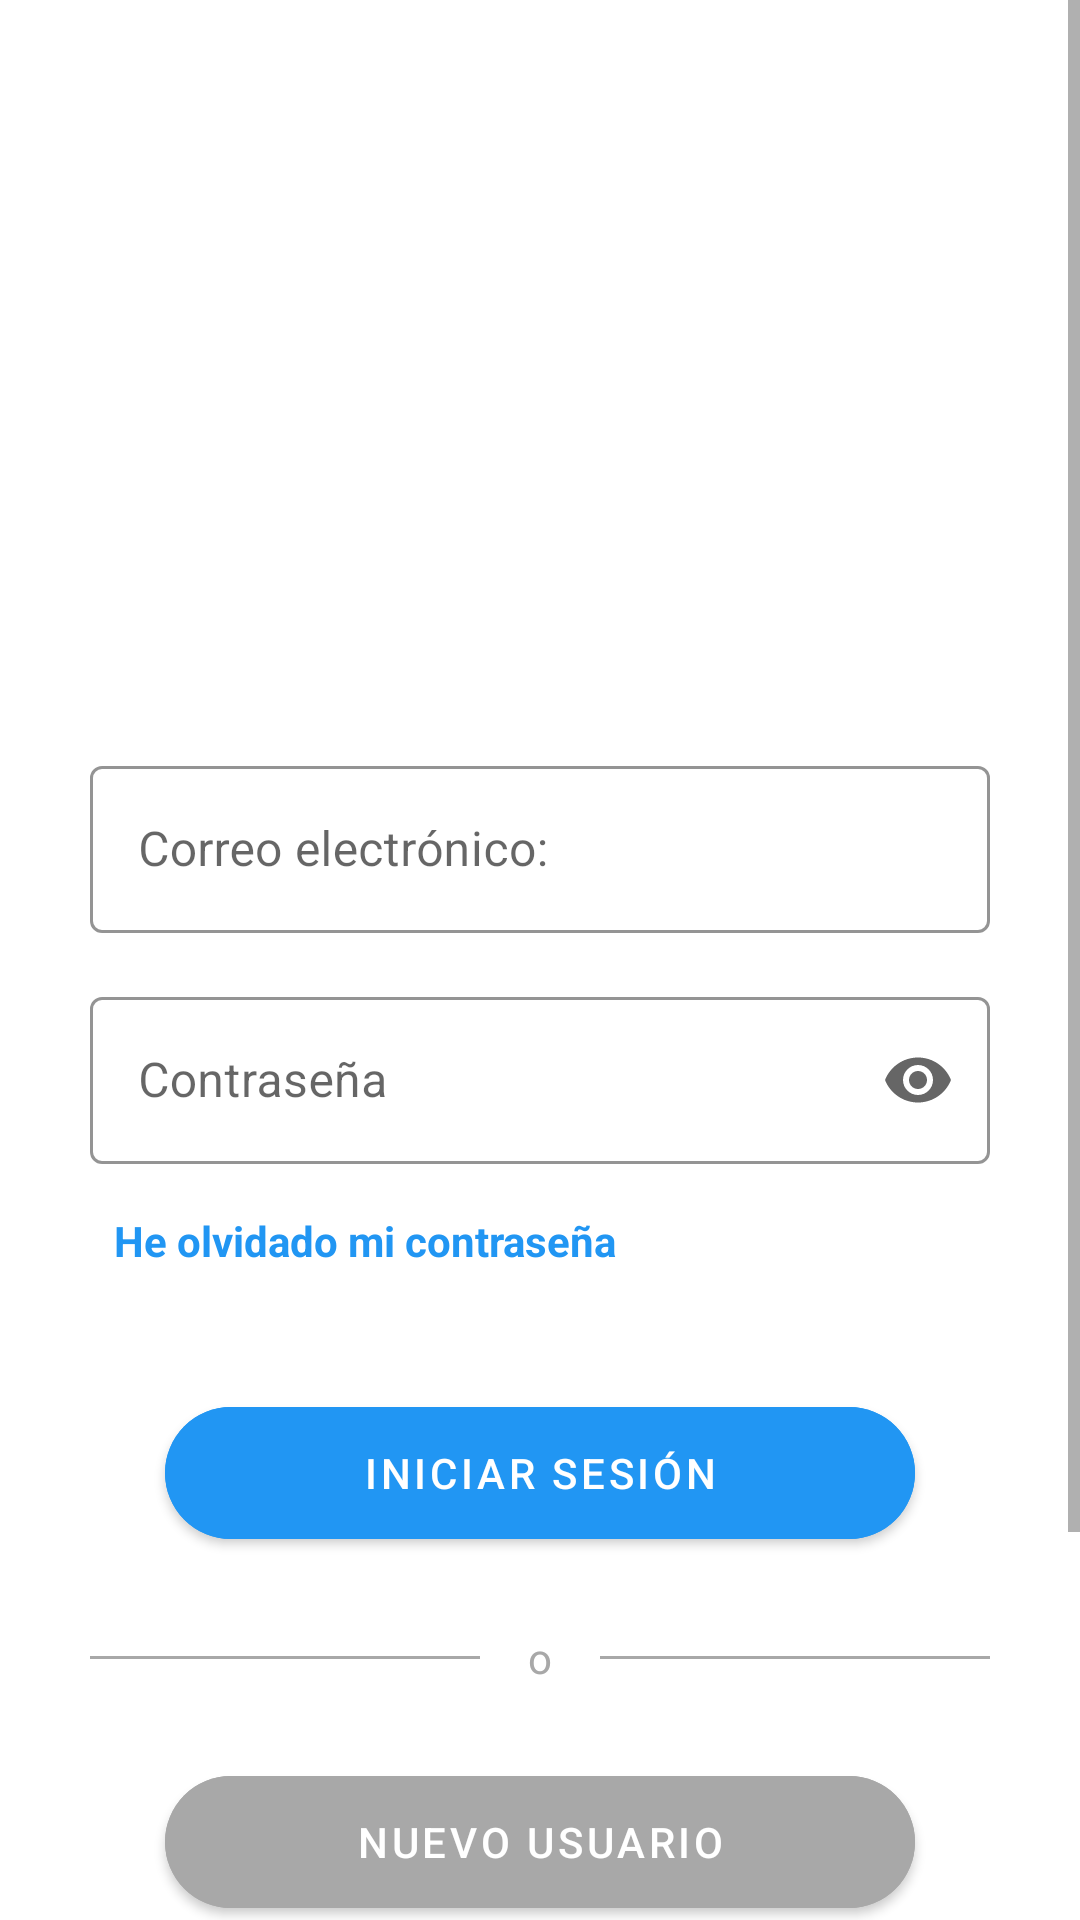

The Android layout XML behind this screen, and the referenced resources:
<!-- AndroidManifest.xml: activity theme Theme.FisioPhone -->
<!-- res/layout/activity_log_in.xml -->
<?xml version="1.0" encoding="utf-8"?>
<ScrollView xmlns:android="http://schemas.android.com/apk/res/android"
    xmlns:app="http://schemas.android.com/apk/res-auto"
    xmlns:tools="http://schemas.android.com/tools"
    android:layout_width="match_parent"
    android:layout_height="match_parent"
    android:fillViewport="true"
    tools:context=".ui.auth.LogInActivity">

    <androidx.constraintlayout.widget.ConstraintLayout
        android:id="@+id/main"
        android:layout_width="match_parent"
        android:layout_height="wrap_content">

        <ImageView
            android:id="@+id/ivLogo"
            android:layout_width="@dimen/logo_size"
            android:layout_height="@dimen/logo_size"
            android:layout_marginTop="@dimen/spacing_huge"
            android:src="@drawable/app_logo"
            app:layout_constraintEnd_toEndOf="parent"
            app:layout_constraintStart_toStartOf="parent"
            app:layout_constraintTop_toTopOf="parent" />

        <com.google.android.material.textfield.TextInputLayout
            android:id="@+id/tilUsuario"
            style="@style/Widget.MaterialComponents.TextInputLayout.OutlinedBox"
            android:layout_width="@dimen/input_field_width"
            android:layout_height="wrap_content"
            android:layout_marginTop="@dimen/spacing_xxlarge"
            app:boxStrokeColor="@color/azul"
            app:hintTextColor="@color/azul"
            app:layout_constraintEnd_toEndOf="parent"
            app:layout_constraintStart_toStartOf="parent"
            app:layout_constraintTop_toBottomOf="@id/ivLogo">

            <com.google.android.material.textfield.TextInputEditText
                android:id="@+id/etUsuario"
                android:layout_width="match_parent"
                android:layout_height="wrap_content"
                android:hint="@string/email"
                android:inputType="textEmailAddress"
                android:textColor="@color/card_text" />
        </com.google.android.material.textfield.TextInputLayout>

        <com.google.android.material.textfield.TextInputLayout
            android:id="@+id/tilPassword"
            style="@style/Widget.MaterialComponents.TextInputLayout.OutlinedBox"
            android:layout_width="@dimen/input_field_width"
            android:layout_height="wrap_content"
            android:layout_marginTop="@dimen/spacing_medium"
            app:boxStrokeColor="@color/azul"
            app:hintTextColor="@color/azul"
            app:endIconMode="password_toggle"
            app:layout_constraintEnd_toEndOf="parent"
            app:layout_constraintStart_toStartOf="parent"
            app:layout_constraintTop_toBottomOf="@+id/tilUsuario">

            <com.google.android.material.textfield.TextInputEditText
                android:id="@+id/etPassword"
                android:layout_width="match_parent"
                android:layout_height="wrap_content"
                android:hint="@string/contraseña"
                android:inputType="textPassword"
                android:textColor="@color/card_text" />
        </com.google.android.material.textfield.TextInputLayout>

        <TextView
            android:id="@+id/tvForgotPassword"
            android:layout_width="wrap_content"
            android:layout_height="wrap_content"
            android:layout_marginTop="@dimen/spacing_small"
            android:text="@string/olvido_password"
            android:textColor="@color/azul"
            android:textStyle="bold"
            android:padding="@dimen/spacing_small"
            android:textSize="@dimen/text_size_normal"
            app:layout_constraintStart_toStartOf="@id/tilPassword"
            app:layout_constraintTop_toBottomOf="@+id/tilPassword" />

        <com.google.android.material.button.MaterialButton
            android:id="@+id/loginButton"
            android:layout_width="@dimen/button_width"
            android:layout_height="@dimen/button_height"
            android:layout_marginTop="@dimen/spacing_xlarge"
            android:text="@string/iniciar"
            app:cornerRadius="@dimen/button_corner_radius"
            android:textSize="@dimen/text_size_normal"
            android:backgroundTint="@color/azul"
            android:textColor="@android:color/white"
            app:layout_constraintEnd_toEndOf="parent"
            app:layout_constraintStart_toStartOf="parent"
            app:layout_constraintTop_toBottomOf="@+id/tvForgotPassword" />

        <LinearLayout
            android:id="@+id/llSeparator"
            android:layout_width="@dimen/input_field_width"
            android:layout_height="wrap_content"
            android:layout_marginTop="@dimen/spacing_large"
            android:gravity="center"
            android:orientation="horizontal"
            app:layout_constraintEnd_toEndOf="parent"
            app:layout_constraintStart_toStartOf="parent"
            app:layout_constraintTop_toBottomOf="@id/loginButton"
            app:layout_constraintBottom_toTopOf="@+id/btnNuevoUsuario">

            <View
                android:layout_width="0dp"
                android:layout_height="1dp"
                android:layout_weight="1"
                android:background="@color/gray" />

            <TextView
                android:layout_width="wrap_content"
                android:layout_height="wrap_content"
                android:layout_marginStart="@dimen/spacing_medium"
                android:layout_marginEnd="@dimen/spacing_medium"
                android:text="@string/separador_o"
                android:textColor="@color/gray"
                android:textSize="@dimen/text_size_normal" />

            <View
                android:layout_width="0dp"
                android:layout_height="1dp"
                android:layout_weight="1"
                android:background="@color/gray" />
        </LinearLayout>

        <com.google.android.material.button.MaterialButton
            android:id="@+id/btnNuevoUsuario"
            android:layout_width="@dimen/button_width"
            android:layout_height="@dimen/button_height"
            android:layout_marginTop="@dimen/spacing_large"
            android:layout_marginBottom="160dp"
            android:text="@string/nuevoUsuario"
            app:cornerRadius="@dimen/button_corner_radius"
            android:textSize="@dimen/text_size_normal"
            android:backgroundTint="@color/gray"
            android:textColor="@android:color/white"
            app:layout_constraintBottom_toBottomOf="parent"
            app:layout_constraintEnd_toEndOf="parent"
            app:layout_constraintStart_toStartOf="parent"
            app:layout_constraintTop_toBottomOf="@+id/llSeparator" />

        <ProgressBar
            android:id="@+id/pbLoading"
            android:layout_width="wrap_content"
            android:layout_height="wrap_content"
            android:visibility="gone"
            android:indeterminateTint="@color/azul"
            app:layout_constraintTop_toTopOf="parent"
            app:layout_constraintBottom_toBottomOf="parent"
            app:layout_constraintStart_toStartOf="parent"
            app:layout_constraintEnd_toEndOf="parent" />

    </androidx.constraintlayout.widget.ConstraintLayout>
</ScrollView>
<!-- resources referenced by this layout -->
<resources>
  <color name="azul">#2196F3</color>
  <color name="card_text">#FF000000</color>
  <color name="gray">#A8A8A8</color>
  <dimen name="button_corner_radius">28dp</dimen>
  <dimen name="button_height">56dp</dimen>
  <dimen name="button_width">250dp</dimen>
  <dimen name="input_field_width">300dp</dimen>
  <dimen name="logo_size">150dp</dimen>
  <dimen name="spacing_huge">60dp</dimen>
  <dimen name="spacing_large">24dp</dimen>
  <dimen name="spacing_medium">16dp</dimen>
  <dimen name="spacing_small">8dp</dimen>
  <dimen name="spacing_xlarge">32dp</dimen>
  <dimen name="spacing_xxlarge">40dp</dimen>
  <dimen name="text_size_normal">14sp</dimen>
  <!-- drawable app_logo (drawable-night) -->
  <?xml version="1.0" encoding="utf-8"?>
  <bitmap xmlns:android="http://schemas.android.com/apk/res/android"
      android:gravity="center"
      android:src="@drawable/logonight" />
  <string name="email">Correo electrónico:</string>
  <string name="iniciar">Iniciar sesión</string>
  <string name="nuevoUsuario">Nuevo Usuario</string>
  <string name="olvido_password">He olvidado mi contraseña</string>
  <string name="separador_o">o</string>
  <style name="Theme.FisioPhone" parent="Theme.MaterialComponents.DayNight.NoActionBar">
          
          <item name="colorPrimary">@color/azul</item>
          <item name="colorPrimaryVariant">@color/Borde</item>
          <item name="colorOnPrimary">@color/white</item>
          
          <item name="colorSecondary">@color/icon_tint</item>
          <item name="colorSecondaryVariant">@color/icon_tint</item>
          <item name="colorOnSecondary">@color/white</item>
          
          
          <item name="android:statusBarColor">?attr/colorPrimaryVariant</item>
          
          <item name="android:windowBackground">@drawable/background</item>
          <item name="android:navigationBarColor">?android:attr/colorBackground</item>
      </style>
  <!-- drawable logonight: png bitmap (drawable, 109609 bytes) -->
  <color name="Borde">#1976D2</color>
  <color name="white">#FFFFFFFF</color>
  <color name="icon_tint">#40AFCB</color>
</resources>
